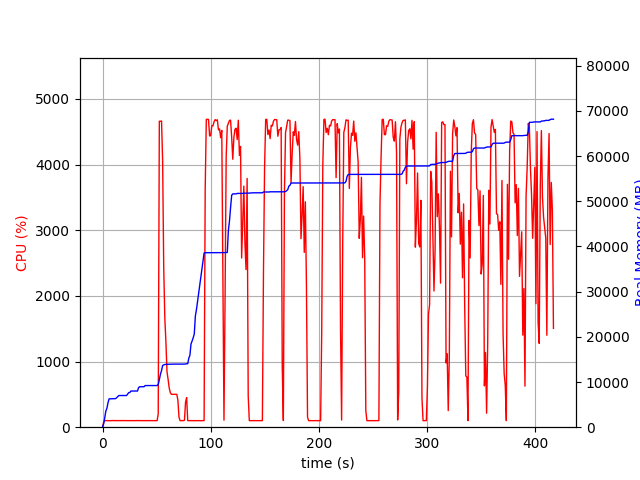

Values plotted in this chart, from the file beside it:
elapsed_time, nproc, cpu, mem_real, mem_virtual
4.267692565917969e-05, 1, 0.0, 9.066, 3186
1.006, 1, 74.5, 743.2, 1688
2.014, 1, 100.2, 2045, 3656
3.022, 1, 100.2, 3547, 6536
4.03, 1, 100.3, 4179, 6786
5.038, 1, 99.1, 5401, 8578
6.047, 1, 100.2, 6271, 10738
7.053, 1, 101.3, 6281, 10738
8.061, 1, 99.2, 6295, 10738
9.068, 1, 102.3, 6307, 10738
10.08, 1, 99.3, 6307, 10738
11.08, 1, 101.2, 6323, 10738
12.09, 1, 100.3, 6323, 10738
13.1, 1, 99.3, 6553, 10750
14.11, 1, 101.2, 6813, 10750
15.11, 1, 100.2, 7009, 10750
16.12, 1, 99.3, 7009, 10750
17.13, 1, 101.1, 7009, 10750
18.14, 1, 100.1, 7009, 10750
19.15, 1, 101.0, 7009, 10750
20.16, 1, 100.0, 7009, 10750
21.17, 1, 100.1, 7009, 10750
22.18, 1, 100.0, 7009, 10750
23.19, 1, 101.0, 7327, 10750
24.2, 1, 100.1, 7651, 10750
25.21, 1, 99.0, 7683, 10750
26.22, 1, 100.1, 8005, 13310
27.22, 1, 100.0, 8005, 13310
28.23, 1, 100.1, 8005, 13310
29.24, 1, 100.1, 8005, 13310
30.25, 1, 99.9, 8005, 13310
31.26, 1, 101.1, 8005, 13310
32.27, 1, 101.1, 8005, 13310
33.28, 1, 100.0, 8751, 13310
34.29, 1, 100.0, 8951, 13310
35.3, 1, 100.0, 8951, 13310
36.31, 1, 101.1, 8951, 13310
37.32, 1, 100.0, 8957, 13310
38.33, 1, 101.1, 8957, 13310
39.34, 1, 101.0, 9213, 13310
40.35, 1, 100.0, 9213, 13310
41.36, 1, 100.1, 9213, 13310
42.36, 1, 100.1, 9219, 13310
43.38, 1, 100.0, 9219, 13310
44.38, 1, 101.0, 9219, 13310
45.39, 1, 100.1, 9219, 13310
46.4, 1, 100.0, 9219, 13310
47.41, 1, 100.0, 9219, 13310
48.42, 1, 100.1, 9219, 13310
49.43, 1, 101.1, 9219, 13310
50.44, 1, 100.0, 9219, 13310
51.45, 1, 204.3, 9479, 16887
52.47, 1, 4660, 10495, 17942
53.48, 1, 4658, 11735, 19278
54.5, 1, 4663, 12516, 20149
55.52, 1, 4055, 13652, 21415
56.53, 1, 2425, 13796, 21549
57.54, 1, 1663, 13872, 21573
58.55, 1, 1295, 13910, 21605
59.55, 1, 845.0, 13920, 21661
... 352 more rows
